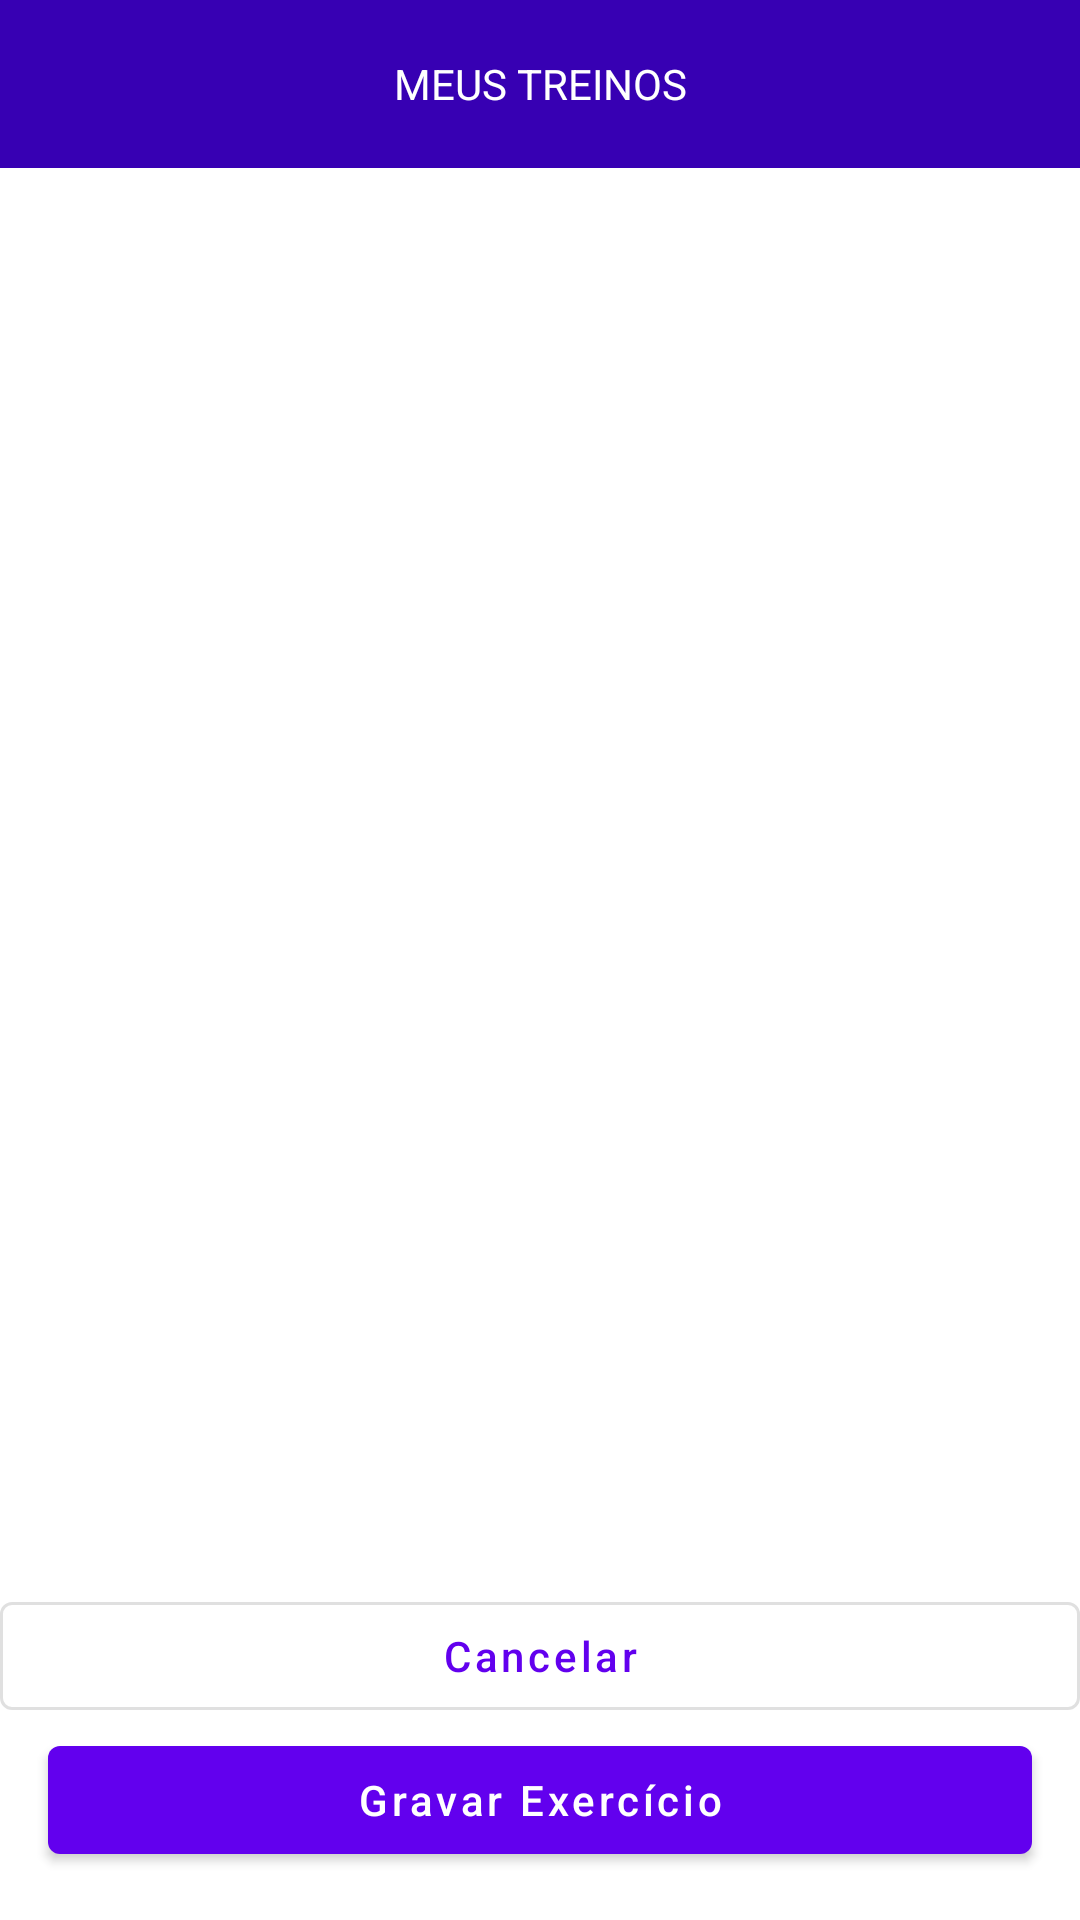

Here is an Android app screen rendered from its layout file. Give the layout XML and the strings, colors and styles it references.
<!-- AndroidManifest.xml: application theme Theme.TreinoFacil -->
<!-- res/layout/activity_list_exercicios.xml -->
<?xml version="1.0" encoding="utf-8"?>
<androidx.constraintlayout.widget.ConstraintLayout xmlns:android="http://schemas.android.com/apk/res/android"
    xmlns:app="http://schemas.android.com/apk/res-auto"
    xmlns:tools="http://schemas.android.com/tools"
    android:layout_width="match_parent"
    android:layout_height="match_parent"
    tools:context=".view.ui.LIstExercicios">

    <androidx.recyclerview.widget.RecyclerView
        android:id="@+id/rv_exercicio"
        android:layout_width="match_parent"
        android:layout_height="0dp"
        android:orientation="vertical"
        app:layoutManager="androidx.recyclerview.widget.LinearLayoutManager"
        app:layout_constraintBottom_toTopOf="@id/btn_cancel"
        app:layout_constraintEnd_toEndOf="parent"
        app:layout_constraintStart_toStartOf="parent"
        app:layout_constraintTop_toBottomOf="@id/custom_toolbar"
        tools:itemCount="7"
        tools:listitem="@layout/item_card_exercicios_check" />


    <com.google.android.material.button.MaterialButton
        android:id="@+id/btn_cancel"
        style="@style/Widget.MaterialComponents.Button.OutlinedButton"
        android:layout_width="match_parent"
        android:layout_height="0dp"
        android:text="@string/label_cancel"
        android:textAllCaps="false"

        app:layout_constraintBottom_toTopOf="@id/btn_gravar"
        app:layout_constraintEnd_toEndOf="parent"
        app:layout_constraintStart_toStartOf="parent"

        />


    <com.google.android.material.button.MaterialButton
        android:id="@+id/btn_gravar"
        style="@style/Widget.MaterialComponents.Button"
        android:layout_width="match_parent"
        android:layout_height="0dp"
        android:layout_margin="16dp"
        android:text="@string/gravar_exercicio"
        android:textAllCaps="false"
        app:layout_constraintBottom_toBottomOf="parent"
        app:layout_constraintEnd_toEndOf="parent"
        app:layout_constraintStart_toStartOf="parent"

        />


    <include
        android:id="@+id/custom_toolbar"
        layout="@layout/custon_toolbar" />

</androidx.constraintlayout.widget.ConstraintLayout>
<!-- res/layout/item_card_exercicios_check.xml (included above) -->
<?xml version="1.0" encoding="utf-8"?>
<androidx.constraintlayout.widget.ConstraintLayout xmlns:android="http://schemas.android.com/apk/res/android"
    xmlns:app="http://schemas.android.com/apk/res-auto"
    android:layout_width="match_parent"
    android:layout_height="wrap_content"
    android:padding="10dp">

    <androidx.cardview.widget.CardView
        android:layout_width="match_parent"
        android:layout_height="wrap_content"
        app:cardBackgroundColor="@color/purple_200"
        app:cardCornerRadius="8dp"
        app:cardElevation="8dp"
        app:layout_constraintEnd_toEndOf="parent"
        app:layout_constraintStart_toStartOf="parent"
        app:layout_constraintTop_toTopOf="parent">

        <androidx.constraintlayout.widget.ConstraintLayout
            android:layout_width="match_parent"
            android:layout_height="match_parent"
            android:padding="5dp">

            <CheckBox
                android:id="@+id/checkbox"
                android:layout_width="wrap_content"
                android:layout_height="wrap_content"
                android:checked="false"
                app:layout_constraintBottom_toBottomOf="parent"
                app:layout_constraintEnd_toEndOf="parent"
                app:layout_constraintTop_toTopOf="parent" />

            <TextView
                android:id="@+id/titulo"
                android:layout_width="0dp"
                android:layout_height="wrap_content"
                android:layout_marginBottom="8dp"
                android:layout_marginStart="16dp"
                android:text="@string/titulo"
                android:textColor="@android:color/black"
                android:textSize="18sp"
                app:layout_constraintBottom_toBottomOf="parent"
               app:layout_constraintEnd_toStartOf="@id/checkbox"
                app:layout_constraintStart_toEndOf="@+id/cd_image"
                app:layout_constraintTop_toTopOf="parent" />


            <androidx.cardview.widget.CardView
                android:id="@+id/cd_image"
                android:layout_width="60dp"
                android:layout_height="60dp"
                android:layout_marginBottom="5dp"
                app:cardBackgroundColor="#FFFFFF"
                app:cardCornerRadius="60dp"
                app:layout_constraintBottom_toBottomOf="parent"
                app:layout_constraintStart_toStartOf="parent"
                app:layout_constraintTop_toTopOf="parent">

                <androidx.constraintlayout.widget.ConstraintLayout
                    android:layout_width="match_parent"
                    android:layout_height="match_parent">

                    <ImageView
                        android:id="@+id/iv_image"
                        android:layout_width="wrap_content"
                        android:layout_height="0dp"
                        android:src="@drawable/placeholder"
                        app:layout_constraintBottom_toBottomOf="parent"
                        app:layout_constraintEnd_toEndOf="parent"
                        app:layout_constraintStart_toStartOf="parent"
                        app:layout_constraintTop_toTopOf="parent" />

                </androidx.constraintlayout.widget.ConstraintLayout>
            </androidx.cardview.widget.CardView>

        </androidx.constraintlayout.widget.ConstraintLayout>
    </androidx.cardview.widget.CardView>
</androidx.constraintlayout.widget.ConstraintLayout>
<!-- res/layout/custon_toolbar.xml (included above) -->
<?xml version="1.0" encoding="utf-8"?>
<androidx.constraintlayout.widget.ConstraintLayout xmlns:android="http://schemas.android.com/apk/res/android"
    xmlns:app="http://schemas.android.com/apk/res-auto"
    android:layout_width="match_parent"
    android:layout_height="wrap_content"
    android:background="?attr/colorPrimaryVariant">

    <androidx.appcompat.widget.Toolbar
        android:id="@+id/toolbar"
        android:layout_width="match_parent"
        android:layout_height="wrap_content"
        android:background="?attr/colorPrimaryVariant"
        android:elevation="4dp"
        app:layout_constraintTop_toTopOf="parent">

        <ImageButton
            android:id="@+id/btn_logout"
            android:layout_width="wrap_content"
            android:layout_height="wrap_content"
            android:layout_gravity="end"
            android:layout_marginEnd="8dp"
            android:background="?attr/colorPrimaryVariant"
            android:src="@drawable/baseline_logout_24" />


        <TextView
            android:id="@+id/tv_toolbar"
            android:layout_width="wrap_content"
            android:layout_height="wrap_content"
            android:layout_gravity="center"
            android:text="@string/meus_treinos"
            android:textAllCaps="true"
            android:textColor="@color/white" />
    </androidx.appcompat.widget.Toolbar>


</androidx.constraintlayout.widget.ConstraintLayout>
<!-- resources referenced by this layout -->
<resources>
  <color name="purple_200">#FFBB86FC</color>
  <color name="white">#FFFFFFFF</color>
  <!-- drawable placeholder: jpg bitmap (drawable, 111396 bytes) -->
  <string name="gravar_exercicio">Gravar Exercício</string>
  <string name="label_cancel">Cancelar</string>
  <string name="meus_treinos">meus treinos</string>
  <string name="titulo">Titulo</string>
  <style name="Theme.TreinoFacil" parent="Theme.MaterialComponents.DayNight.NoActionBar">
  
          
          <item name="colorPrimary">@color/purple_500</item>
          <item name="colorPrimaryVariant">@color/purple_700</item>
          <item name="colorOnPrimary">@color/white</item>
          
          <item name="colorSecondary">@color/teal_200</item>
          <item name="colorSecondaryVariant">@color/teal_700</item>
          <item name="colorOnSecondary">@color/black</item>
          
          <item name="android:statusBarColor">?attr/colorPrimaryVariant</item>
          
      </style>
  <color name="purple_500">#FF6200EE</color>
  <color name="purple_700">#FF3700B3</color>
  <color name="teal_200">#FF03DAC5</color>
  <color name="teal_700">#FF018786</color>
  <color name="black">#FF000000</color>
</resources>
